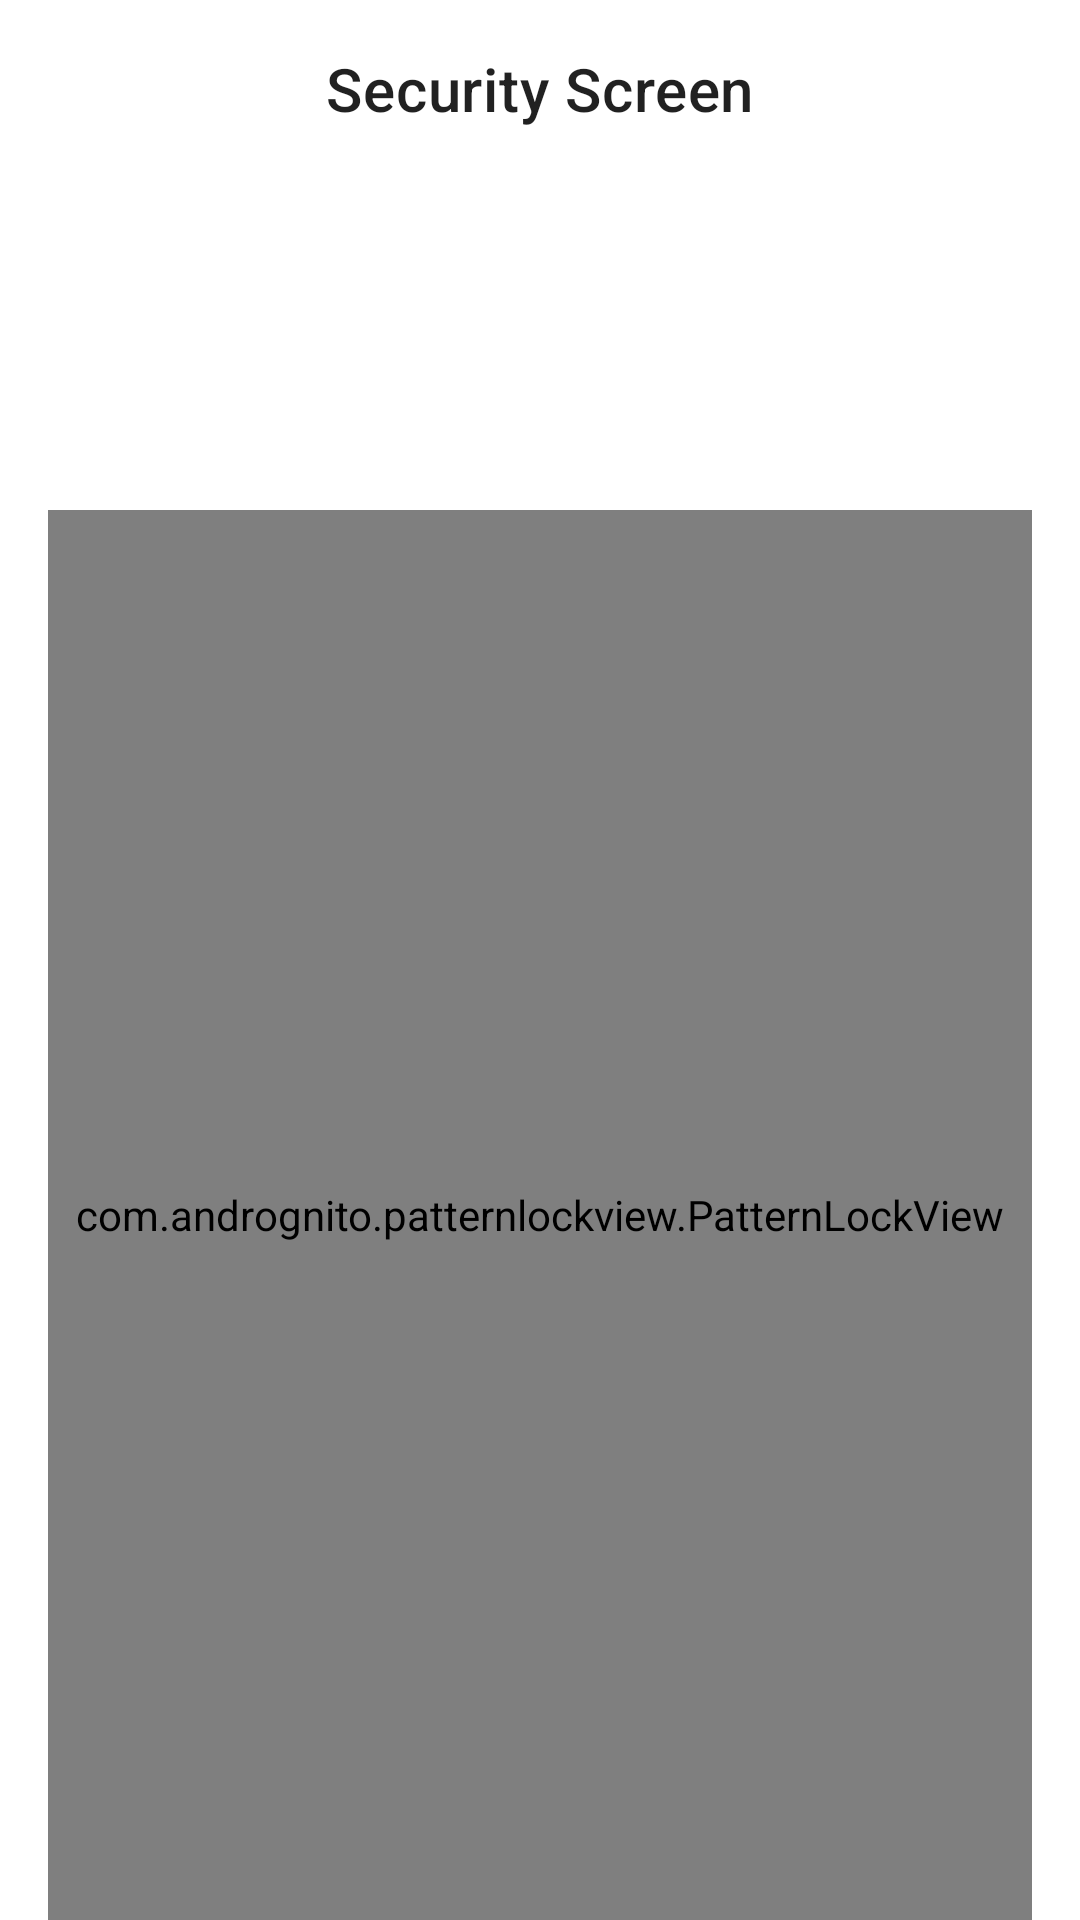

Android layout source for this screen:
<!-- AndroidManifest.xml: application theme Theme.Banking -->
<!-- res/layout/screen_pin.xml -->
<?xml version="1.0" encoding="utf-8"?>
<androidx.constraintlayout.widget.ConstraintLayout xmlns:android="http://schemas.android.com/apk/res/android"
    xmlns:app="http://schemas.android.com/apk/res-auto"
    android:layout_width="match_parent"


    android:layout_height="match_parent">

    <androidx.constraintlayout.widget.Guideline
        android:id="@+id/start_margin"
        android:layout_width="0dp"
        android:layout_height="0dp"
        android:orientation="vertical"
        app:layout_constraintGuide_begin="16dp" />

    <androidx.constraintlayout.widget.Guideline
        android:id="@+id/end_margin"
        android:layout_width="0dp"
        android:layout_height="0dp"
        android:orientation="vertical"
        app:layout_constraintGuide_end="16dp" />

    <androidx.constraintlayout.widget.Guideline
        android:id="@+id/border_guide"
        android:layout_width="0dp"
        android:layout_height="0dp"
        android:orientation="horizontal"
        app:layout_constraintGuide_percent="0.25" />
    <androidx.constraintlayout.widget.Guideline
        android:id="@+id/top_guide"
        android:layout_width="0dp"
        android:layout_height="0dp"
        android:orientation="horizontal"
        app:layout_constraintGuide_begin="16dp" />



    <androidx.appcompat.widget.AppCompatTextView
        android:id="@+id/title_security"
        style="@style/TextAppearance.MaterialComponents.Headline6"
        android:layout_width="wrap_content"
        android:layout_height="wrap_content"
        android:text="Security Screen"
        app:layout_constraintEnd_toEndOf="@id/end_margin"
        app:layout_constraintStart_toStartOf="@id/start_margin"
        app:layout_constraintTop_toTopOf="@id/top_guide" />
    <com.andrognito.patternlockview.PatternLockView
        android:id="@+id/pin_lock_view"
        android:layout_width="0dp"
        android:layout_height="0dp"
        android:layout_marginTop="10dp"
        app:correctStateColor="@color/fire"
        app:dotCount="4"
        app:layout_constraintBottom_toBottomOf="parent"
        app:layout_constraintEnd_toEndOf="@id/end_margin"
        app:layout_constraintStart_toStartOf="@id/start_margin"
        app:layout_constraintTop_toTopOf="@id/border_guide"
        app:normalStateColor="@color/unSelectColor"
        app:wrongStateColor="#FA1537"

        />

</androidx.constraintlayout.widget.ConstraintLayout>
<!-- resources referenced by this layout -->
<resources>
  <color name="fire">#FF521D</color>
  <color name="unSelectColor">#937575</color>
  <style name="Theme.Banking" parent="Theme.MaterialComponents.DayNight.NoActionBar">
          
          <item name="colorPrimary">@color/fire</item>
          <item name="colorPrimaryVariant">@color/fire</item>
          <item name="colorOnPrimary">@color/white</item>
          
          <item name="colorSecondary">@color/teal_200</item>
          <item name="colorSecondaryVariant">@color/teal_700</item>
          <item name="colorOnSecondary">@color/black</item>
          
          <item name="android:statusBarColor" tools:targetApi="l">?attr/colorPrimaryVariant</item>
          
      </style>
  <color name="white">#FFFFFFFF</color>
  <color name="teal_200">#FF03DAC5</color>
  <color name="teal_700">#FF018786</color>
  <color name="black">#FF000000</color>
</resources>
